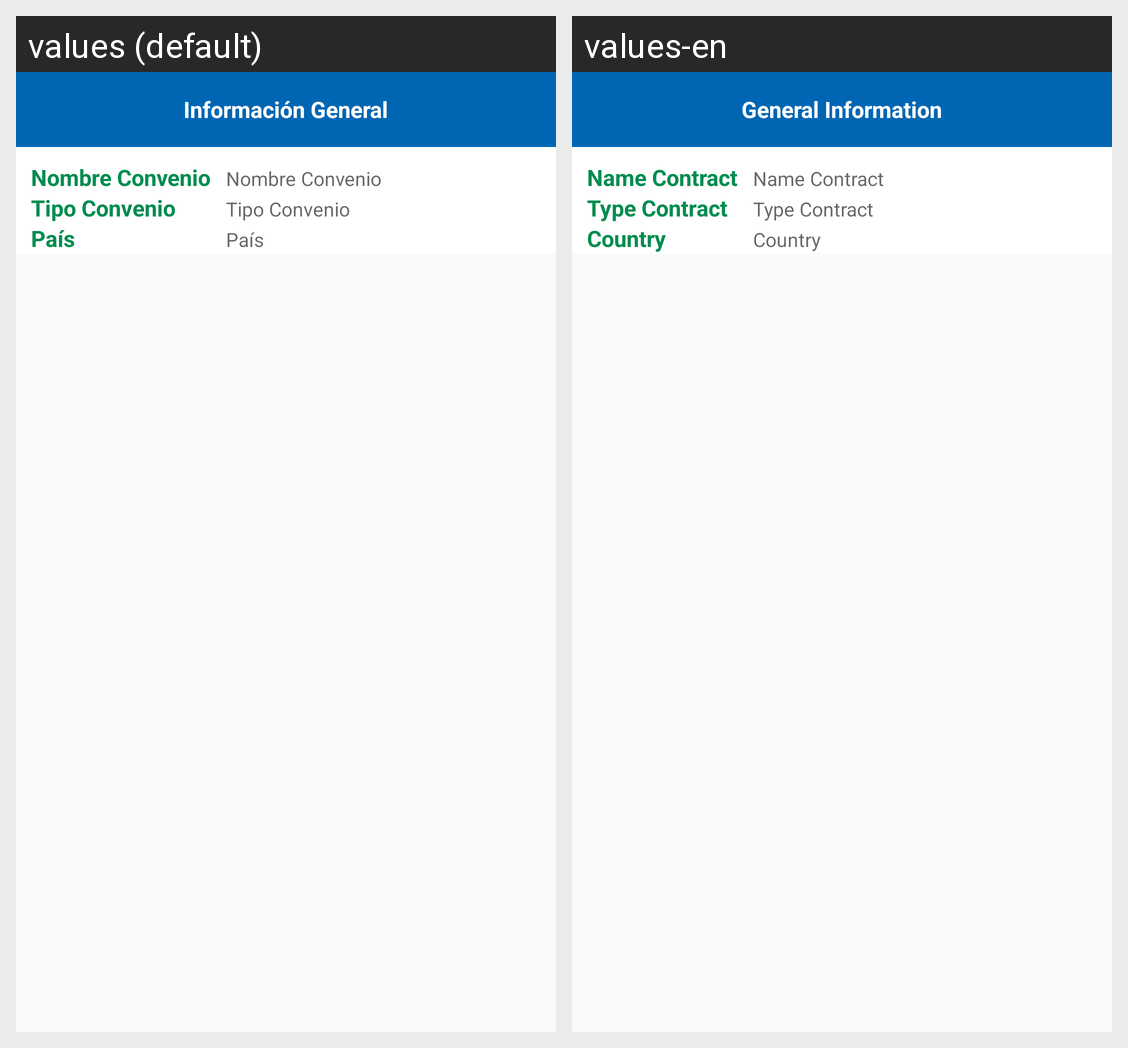

The Android screen above is rendered under two locales of the same app. Produce the string resources it draws, with the default and per-locale values.
Android screen res/layout/fragment_tab_solicitud_aprobacion_informacion_general.xml rendered under 2 locales, left to right: values (default), values-en. Device: Nexus 5 (rendered at 1080×1920; each locale shown at half size, 540×960, under a caption strip naming it); theme AppTheme.
Strings drawn on this screen, with the default value and each locale's value (text and hints the layout hard-codes, and strings that could not be matched under every locale, appear in the picture but are not listed):

lbl_informacion_general
  values: Información General
  values-en: General Information

lbl_nombre_conveio
  values: Nombre Convenio
  values-en: Name Contract

lbl_tipo_convenio
  values: Tipo Convenio
  values-en: Type Contract

lbl_pais
  values: País
  values-en: Country
